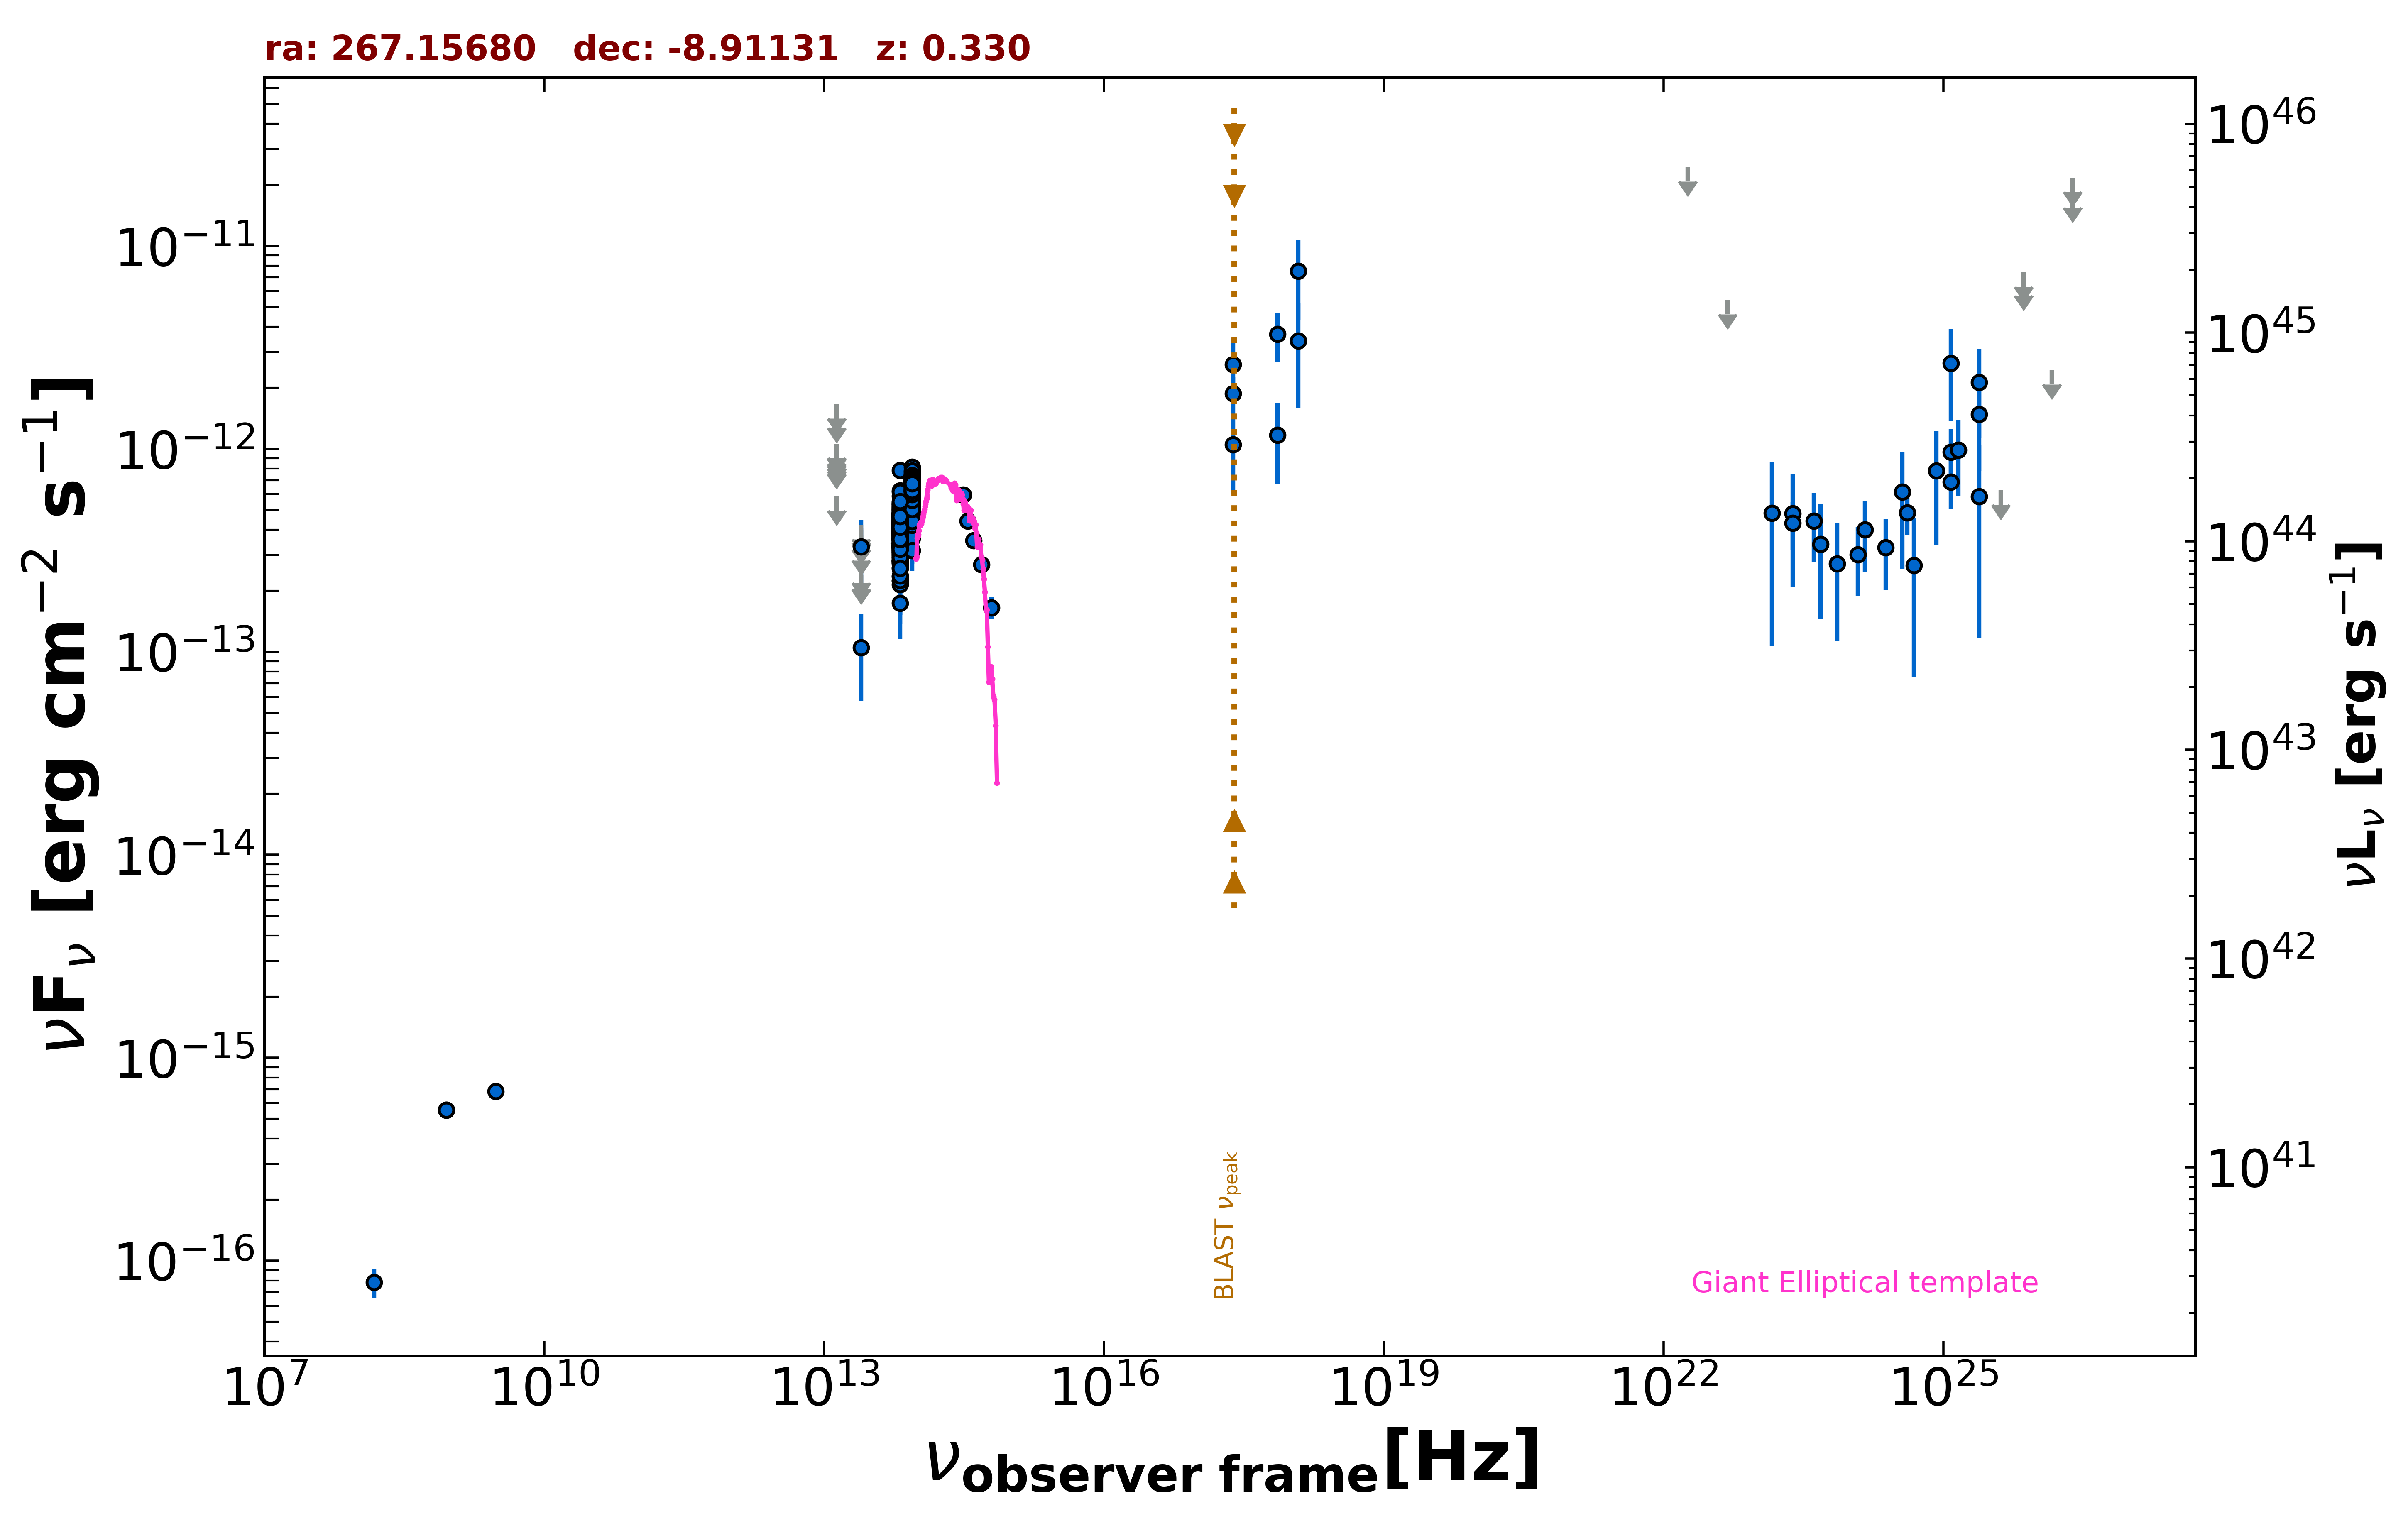

The table this chart was drawn from, first rows:
freq., flux, err_flux, MJD_start, MJD_end, flag, catalog, reference
8.870e+08, 5.544e-16, 4.435e-17, 55000, 55000, , RACS, Hale et al. 2021  PASA  38  e058
8.870e+08, 5.544e-16, 4.435e-17, 55000, 55000, , RACS, Hale et al. 2021  PASA  38  e058
3.000e+09, 6.841e-16, 8.500e-18, 55000, 55000, , VLASSQL, Gordon et al. 2021  ApJS  255  30
2.418e+17, 2.607e-12, 9.270e-13, 55000, 55000, , XMMSL2, Saxton et al. 2008  A&A  480  611
7.253e+17, 3.672e-12, 1.001e-12, 55000, 55000, , XMMSL2, Saxton et al. 2008  A&A  480  611
1.209e+18, 7.513e-12, 3.198e-12, 55000, 55000, , XMMSL2, Saxton et al. 2008  A&A  480  611
2.418e+17, 1.052e-12, 4.541e-13, 55000, 55000, , XMMSL2, Saxton et al. 2008  A&A  480  611
7.253e+17, 1.174e-12, 5.063e-13, 55000, 55000, , XMMSL2, Saxton et al. 2008  A&A  480  611
1.209e+18, 3.419e-12, 1.830e-12, 55000, 55000, , XMMSL2, Saxton et al. 2008  A&A  480  611
2.418e+17, 1.878e-12, 3.815e-13, 55000, 55000, , RASS, Boller et al. 2016  A&A  103  1
1.500e+08, 7.830e-17, 1.245e-17, 55000, 55000, , TGSS150, Intema et al. 2017  A&A  598  A781
8.817e+13, 6.383e-13, 3.350e-15, 55000, 55000, , UNWISE, Schlafly et al. 2019  ApJS  240  30
6.517e+13, 4.255e-13, 4.300e-15, 55000, 55000, , UNWISE, Schlafly et al. 2019  ApJS  240  30
8.817e+13, 6.469e-13, 1.790e-14, 55000, 55000, , WISE, Wright et al. 2010  AJ  140  1868
6.517e+13, 4.156e-13, 1.455e-14, 55000, 55000, , WISE, Wright et al. 2010  AJ  140  1868
2.498e+13, 1.050e-13, 4.783e-14, 55000, 55000, , WISE, Wright et al. 2010  AJ  140  1868
1.363e+13, 5.855e-13, 0.000e+00, 55000, 55000, UL, WISE, Wright et al. 2010  AJ  140  1868
8.817e+13, 7.706e-13, 3.550e-14, 56735, 56735, , NEOWISE, Mainzer et al. 2014  ApJ  792  30
6.517e+13, 4.798e-13, 4.425e-14, 56735, 56735, , NEOWISE, Mainzer et al. 2014  ApJ  792  30
8.817e+13, 6.977e-13, 3.410e-14, 56735, 56735, , NEOWISE, Mainzer et al. 2014  ApJ  792  30
6.517e+13, 4.758e-13, 5.355e-14, 56735, 56735, , NEOWISE, Mainzer et al. 2014  ApJ  792  30
8.817e+13, 7.259e-13, 3.280e-14, 56735, 56735, , NEOWISE, Mainzer et al. 2014  ApJ  792  30
6.517e+13, 7.868e-13, 5.220e-14, 56735, 56735, , NEOWISE, Mainzer et al. 2014  ApJ  792  30
8.817e+13, 6.712e-13, 3.215e-14, 56736, 56736, , NEOWISE, Mainzer et al. 2014  ApJ  792  30
6.517e+13, 5.453e-13, 5.030e-14, 56736, 56736, , NEOWISE, Mainzer et al. 2014  ApJ  792  30
8.817e+13, 7.435e-13, 3.215e-14, 56735, 56735, , NEOWISE, Mainzer et al. 2014  ApJ  792  30
6.517e+13, 4.951e-13, 5.020e-14, 56735, 56735, , NEOWISE, Mainzer et al. 2014  ApJ  792  30
8.817e+13, 7.615e-13, 3.790e-14, 56736, 56736, , NEOWISE, Mainzer et al. 2014  ApJ  792  30
6.517e+13, 5.378e-13, 7.455e-14, 56736, 56736, , NEOWISE, Mainzer et al. 2014  ApJ  792  30
8.817e+13, 7.749e-13, 3.570e-14, 56736, 56736, , NEOWISE, Mainzer et al. 2014  ApJ  792  30
6.517e+13, 5.094e-13, 4.275e-14, 56736, 56736, , NEOWISE, Mainzer et al. 2014  ApJ  792  30
8.817e+13, 7.400e-13, 4.225e-14, 56735, 56735, , NEOWISE, Mainzer et al. 2014  ApJ  792  30
6.517e+13, 6.227e-13, 5.105e-14, 56735, 56735, , NEOWISE, Mainzer et al. 2014  ApJ  792  30
8.817e+13, 6.996e-13, 3.225e-14, 56736, 56736, , NEOWISE, Mainzer et al. 2014  ApJ  792  30
6.517e+13, 3.656e-13, 5.065e-14, 56736, 56736, , NEOWISE, Mainzer et al. 2014  ApJ  792  30
8.817e+13, 6.983e-13, 3.605e-14, 56736, 56736, , NEOWISE, Mainzer et al. 2014  ApJ  792  30
6.517e+13, 4.324e-13, 4.745e-14, 56736, 56736, , NEOWISE, Mainzer et al. 2014  ApJ  792  30
8.817e+13, 4.426e-13, 2.975e-14, 56735, 56735, , NEOWISE, Mainzer et al. 2014  ApJ  792  30
6.517e+13, 2.703e-13, 4.475e-14, 56735, 56735, , NEOWISE, Mainzer et al. 2014  ApJ  792  30
8.817e+13, 5.708e-13, 5.740e-14, 57642, 57642, , NEOWISE, Mainzer et al. 2014  ApJ  792  30
6.517e+13, 5.324e-13, 1.358e-13, 57642, 57642, , NEOWISE, Mainzer et al. 2014  ApJ  792  30
8.817e+13, 5.573e-13, 3.285e-14, 57464, 57464, , NEOWISE, Mainzer et al. 2014  ApJ  792  30
6.517e+13, 4.396e-13, 4.910e-14, 57464, 57464, , NEOWISE, Mainzer et al. 2014  ApJ  792  30
8.817e+13, 5.889e-13, 3.365e-14, 57464, 57464, , NEOWISE, Mainzer et al. 2014  ApJ  792  30
6.517e+13, 4.659e-13, 4.725e-14, 57464, 57464, , NEOWISE, Mainzer et al. 2014  ApJ  792  30
8.817e+13, 6.105e-13, 3.265e-14, 57464, 57464, , NEOWISE, Mainzer et al. 2014  ApJ  792  30
6.517e+13, 4.167e-13, 3.920e-14, 57464, 57464, , NEOWISE, Mainzer et al. 2014  ApJ  792  30
8.817e+13, 5.506e-13, 3.600e-14, 57464, 57464, , NEOWISE, Mainzer et al. 2014  ApJ  792  30
6.517e+13, 3.929e-13, 4.280e-14, 57464, 57464, , NEOWISE, Mainzer et al. 2014  ApJ  792  30
8.817e+13, 6.856e-13, 3.600e-14, 57464, 57464, , NEOWISE, Mainzer et al. 2014  ApJ  792  30
6.517e+13, 3.626e-13, 5.330e-14, 57464, 57464, , NEOWISE, Mainzer et al. 2014  ApJ  792  30
8.817e+13, 6.380e-13, 3.705e-14, 57464, 57464, , NEOWISE, Mainzer et al. 2014  ApJ  792  30
6.517e+13, 4.013e-13, 4.035e-14, 57464, 57464, , NEOWISE, Mainzer et al. 2014  ApJ  792  30
8.817e+13, 5.371e-13, 3.120e-14, 58360, 58360, , NEOWISE, Mainzer et al. 2014  ApJ  792  30
6.517e+13, 3.570e-13, 5.145e-14, 58360, 58360, , NEOWISE, Mainzer et al. 2014  ApJ  792  30
8.817e+13, 4.980e-13, 3.215e-14, 58360, 58360, , NEOWISE, Mainzer et al. 2014  ApJ  792  30
6.517e+13, 2.817e-13, 6.975e-14, 58360, 58360, , NEOWISE, Mainzer et al. 2014  ApJ  792  30
8.817e+13, 5.671e-13, 3.450e-14, 58359, 58359, , NEOWISE, Mainzer et al. 2014  ApJ  792  30
6.517e+13, 3.600e-13, 5.895e-14, 58359, 58359, , NEOWISE, Mainzer et al. 2014  ApJ  792  30
8.817e+13, 7.146e-13, 3.295e-14, 56917, 56917, , NEOWISE, Mainzer et al. 2014  ApJ  792  30
... 547 more rows
